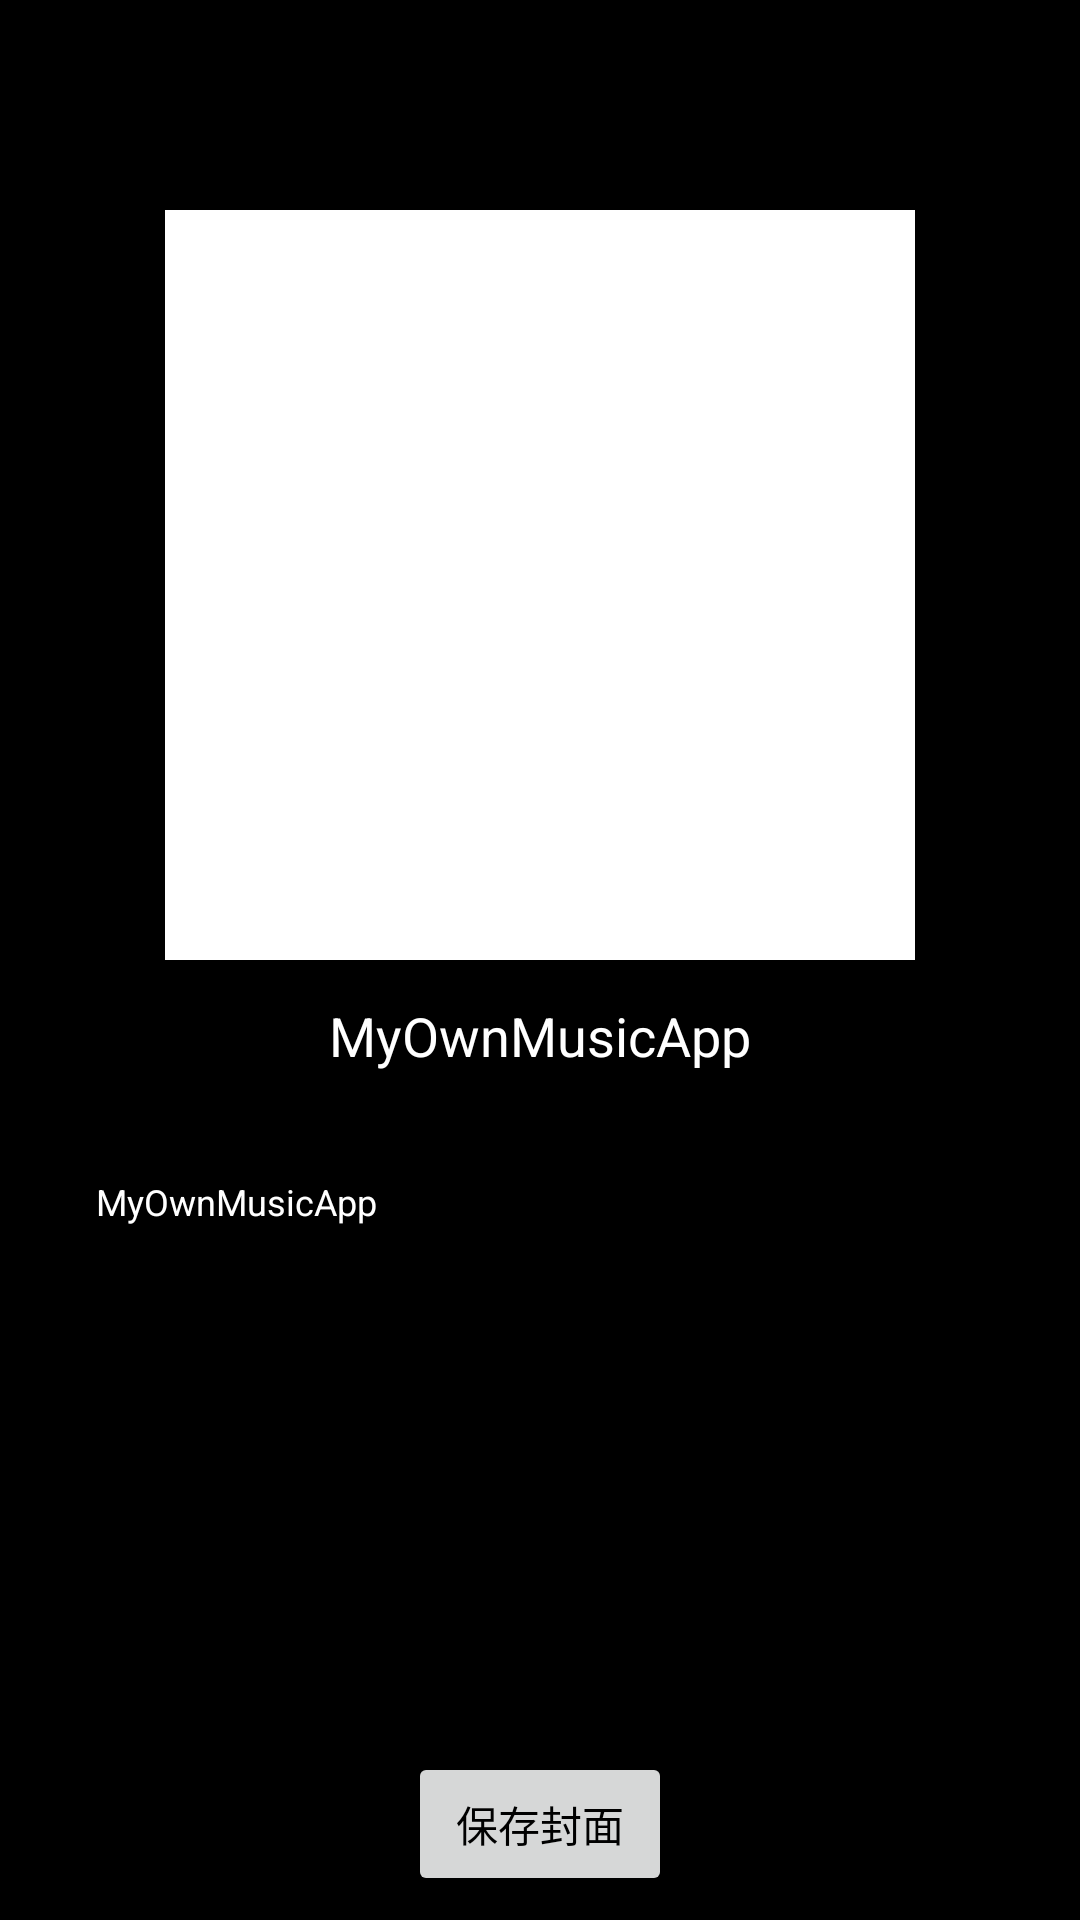

This screen was rendered from an Android layout file. Write that file and the resources it references.
<!-- AndroidManifest.xml: application theme AppTheme -->
<!-- res/layout/activity_play_list_desc.xml -->
<?xml version="1.0" encoding="utf-8"?>
<androidx.constraintlayout.widget.ConstraintLayout xmlns:android="http://schemas.android.com/apk/res/android"
    xmlns:app="http://schemas.android.com/apk/res-auto"
    xmlns:tools="http://schemas.android.com/tools"
    android:background="@color/black"
    android:layout_width="match_parent"
    android:layout_height="match_parent"
    tools:context=".ui.PlayListDescActivity">
    <androidx.core.widget.NestedScrollView
        android:layout_width="match_parent"
        android:layout_height="0dp"
        app:layout_constraintLeft_toLeftOf="parent"
        app:layout_constraintRight_toRightOf="parent"
        app:layout_constraintTop_toBottomOf="@id/ivClose"
        app:layout_constraintBottom_toTopOf="@id/btnSaveCover"
        >
        <androidx.constraintlayout.widget.ConstraintLayout
            android:layout_width="match_parent"
            android:layout_height="wrap_content">
            <ImageView
                android:id="@+id/ivCover"
                android:layout_width="250dp"
                android:layout_height="250dp"
                android:src="@color/white"
                app:layout_constraintEnd_toEndOf="parent"
                app:layout_constraintStart_toStartOf="parent"
                app:layout_constraintTop_toTopOf="parent"
                app:layout_constraintVertical_bias="0.4"
                android:contentDescription="@string/ivCover" />
            <TextView
                android:textSize="18sp"
                android:id="@+id/tvName"
                android:layout_width="wrap_content"
                android:layout_height="wrap_content"
                android:layout_marginTop="13dp"
                android:textColor="@color/white"
                app:layout_constraintVertical_bias="0.2"
                android:text="@string/app_name"
                app:layout_constraintEnd_toEndOf="parent"
                app:layout_constraintStart_toStartOf="parent"
                app:layout_constraintTop_toBottomOf="@+id/ivCover" />
            <TextView
                android:id="@+id/tvDesc"
                android:textColor="@color/white"
                android:layout_width="match_parent"
                android:layout_height="wrap_content"
                android:layout_marginTop="35dp"
                android:layout_marginLeft="32dp"
                android:layout_marginRight="32dp"
                android:textSize="12sp"
                android:text="@string/app_name"
                app:layout_constraintLeft_toLeftOf="parent"
                app:layout_constraintRight_toRightOf="parent"
                app:layout_constraintVertical_bias="0.3"
                app:layout_constraintTop_toBottomOf="@id/tvName"
                />

        </androidx.constraintlayout.widget.ConstraintLayout>

    </androidx.core.widget.NestedScrollView>

    <Button
        android:id="@+id/btnSaveCover"
        android:layout_width="wrap_content"
        android:layout_height="wrap_content"
        android:text="@string/saveCover"
        android:textColor="@color/black"
        app:layout_constraintBottom_toBottomOf="parent"
        app:layout_constraintEnd_toEndOf="parent"
        app:layout_constraintStart_toStartOf="parent"
        app:layout_constraintTop_toTopOf="@+id/guideline2" />

    <androidx.constraintlayout.widget.Guideline
        android:id="@+id/guideline2"
        android:layout_width="wrap_content"
        android:layout_height="wrap_content"
        android:orientation="horizontal"
        app:layout_constraintGuide_percent="0.9" />


    <ImageView
        android:id="@+id/ivClose"
        android:layout_width="50dp"
        android:layout_height="50dp"
        android:layout_marginTop="20dp"
        android:src="@drawable/ic_clear"
        app:layout_constraintRight_toRightOf="parent"
        app:layout_constraintTop_toTopOf="parent"
        android:background="?android:selectableItemBackgroundBorderless"
        app:tint="@color/white"
        android:contentDescription="@string/closeOrClear" />

</androidx.constraintlayout.widget.ConstraintLayout>
<!-- resources referenced by this layout -->
<resources>
  <color name="black">#FF000000</color>
  <color name="white">#FFFFFFFF</color>
  <string name="app_name">MyOwnMusicApp</string>
  <string name="closeOrClear">关闭或清空</string>
  <string name="ivCover">cover image of each song</string>
  <string name="saveCover">保存封面</string>
  <style name="AppTheme" parent="Theme.MaterialComponents.DayNight.NoActionBar">
          
          <item name="colorPrimary">@color/white</item>
          <item name="colorPrimaryVariant">@color/purple_500</item>
          <item name="colorOnPrimary">@color/white</item>
          
          <item name="colorSecondary">@color/teal_200</item>
          <item name="colorSecondaryVariant">@color/teal_700</item>
          <item name="colorOnSecondary">@color/black</item>
          
          <item name="android:statusBarColor" tools:targetApi="l">?attr/colorPrimaryVariant</item>
          
      </style>
  <color name="purple_500">#FF6200EE</color>
  <color name="teal_200">#FF03DAC5</color>
  <color name="teal_700">#FF018786</color>
</resources>
